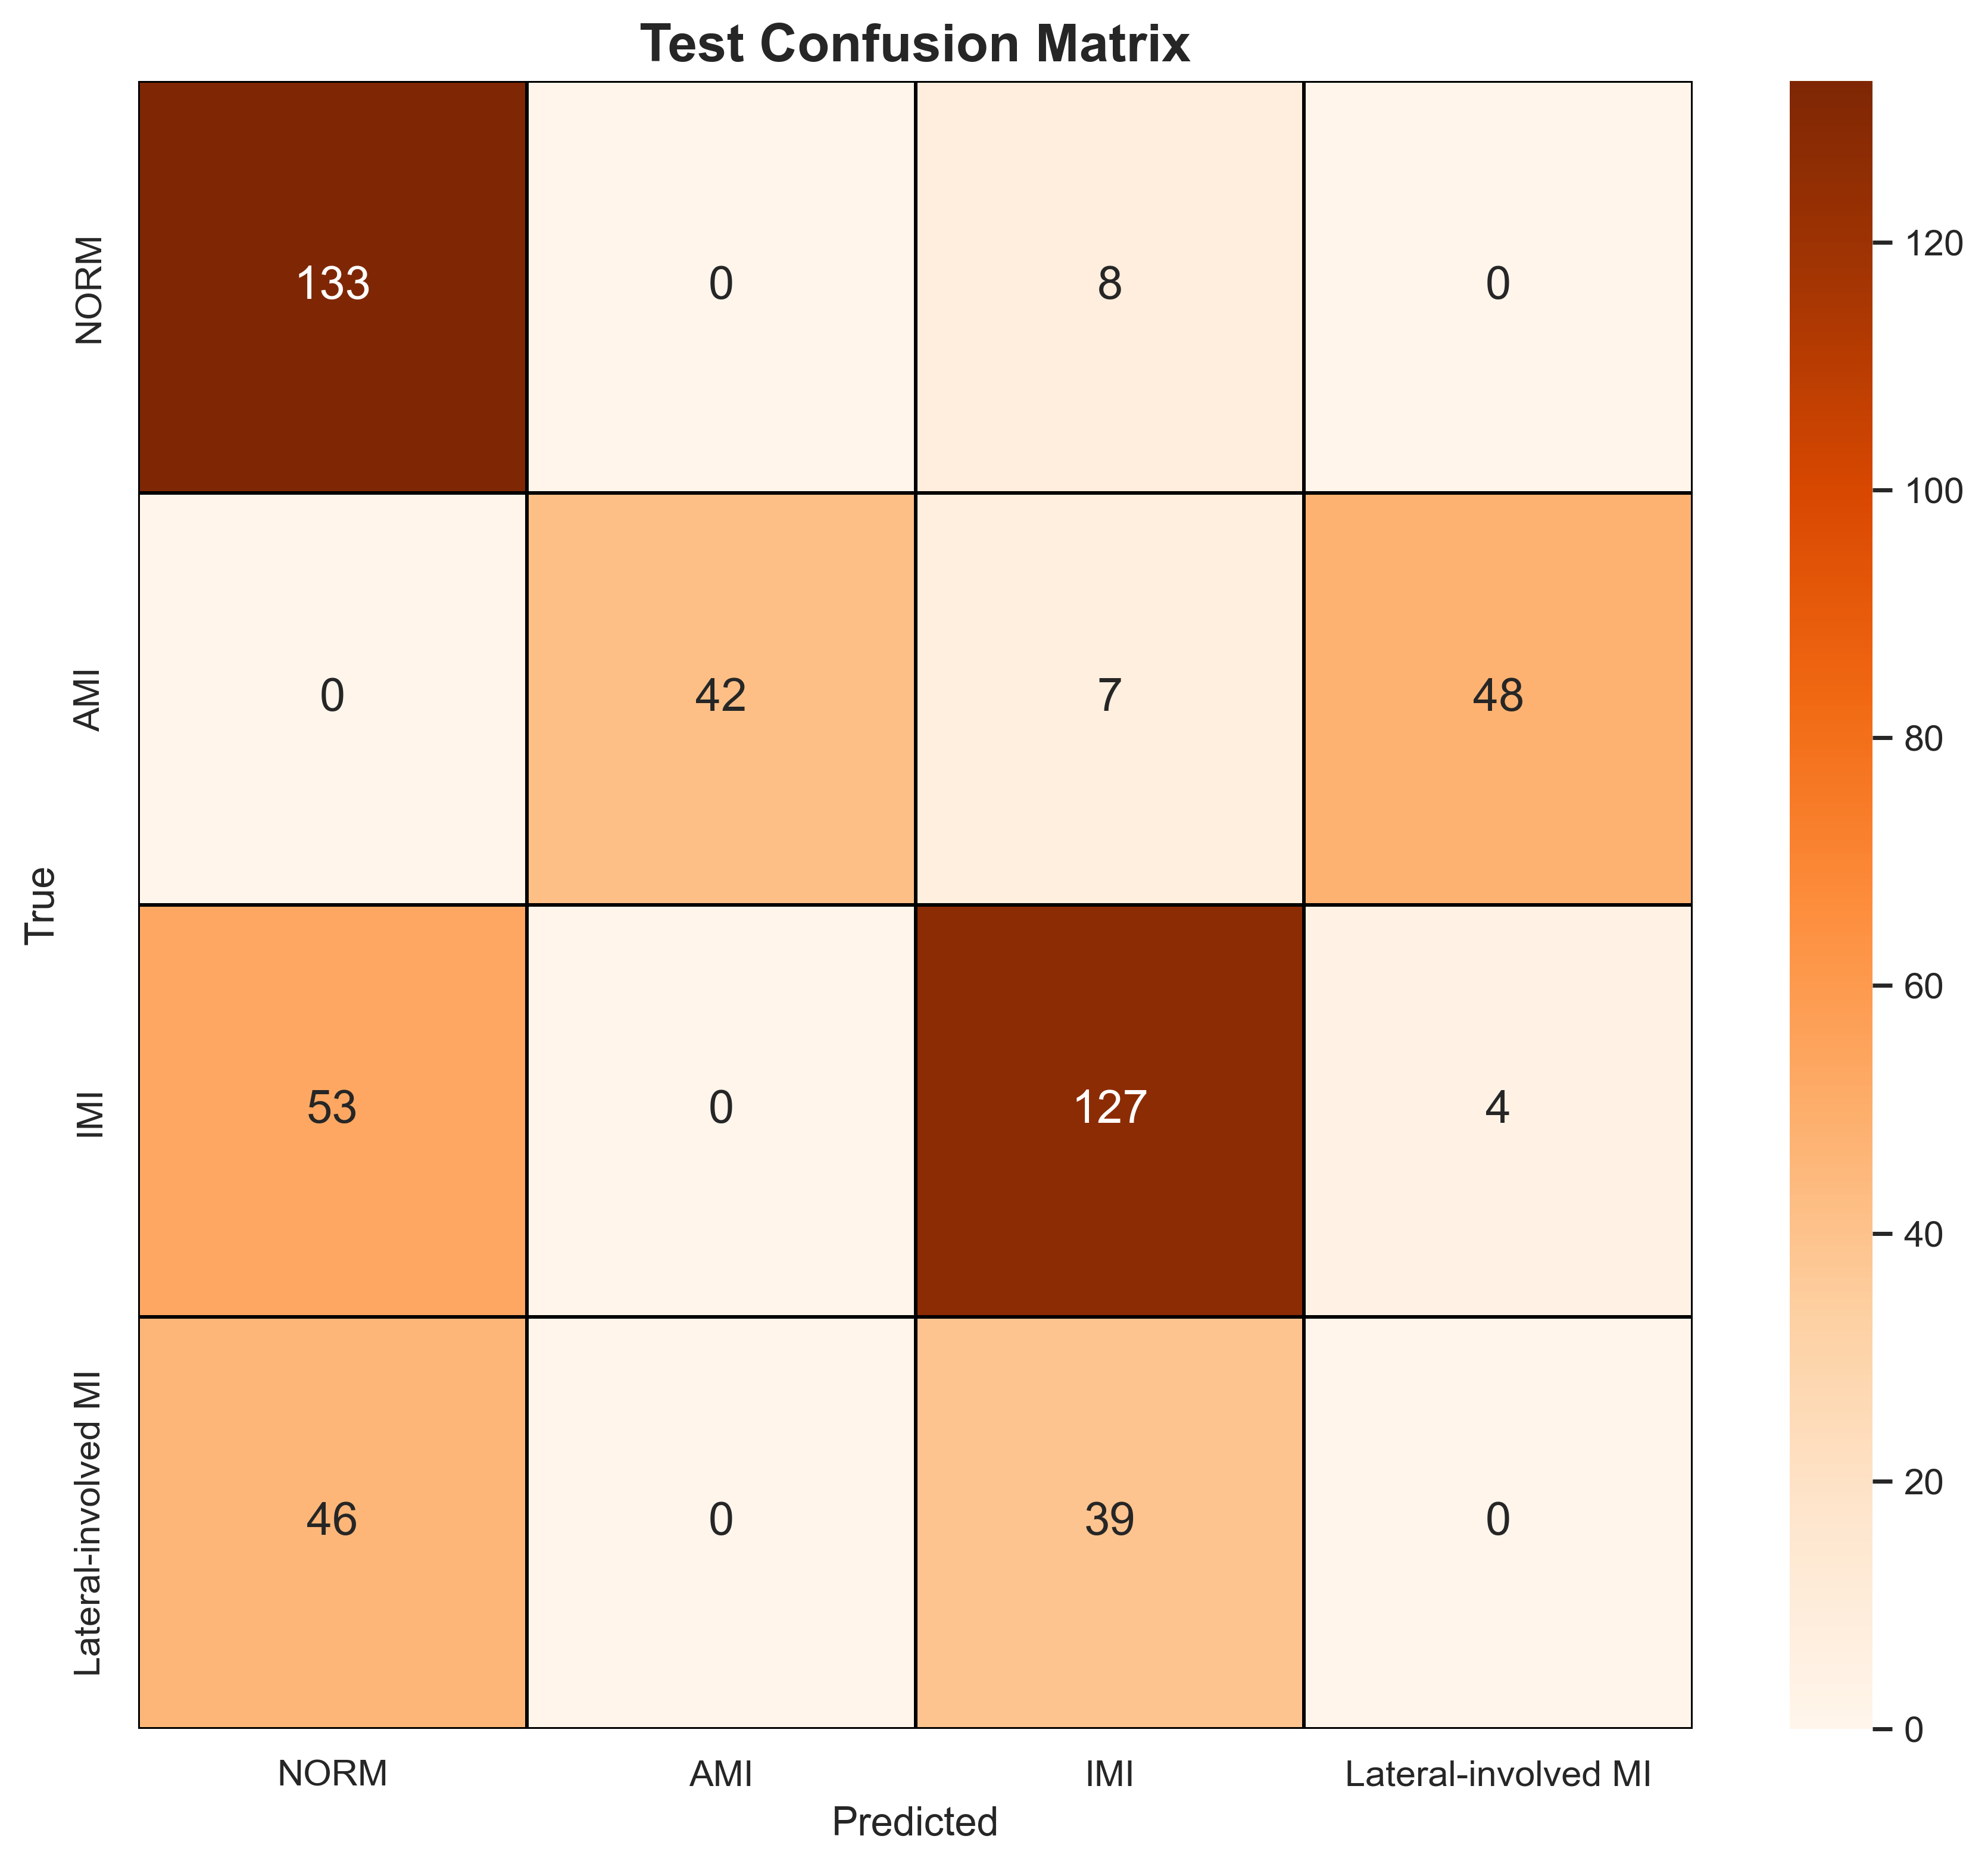

The file beside this chart, header and first rows:
, NORM, AMI, IMI, Lateral-involved MI
NORM, 133, 0, 8, 0
AMI, 0, 42, 7, 48
IMI, 53, 0, 127, 4
Lateral-involved MI, 46, 0, 39, 0
